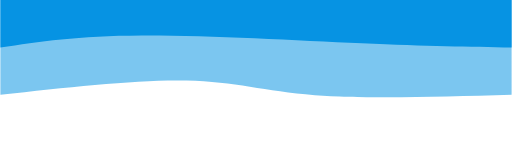
t = 0.00 s
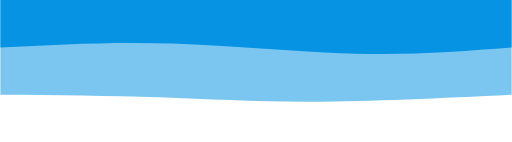
t = 0.75 s
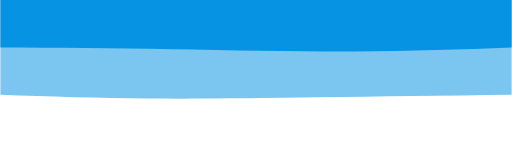
t = 1.25 s
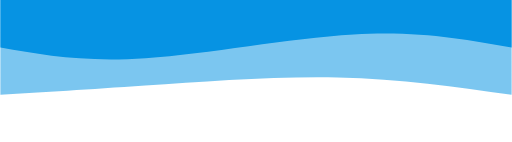
t = 2.00 s
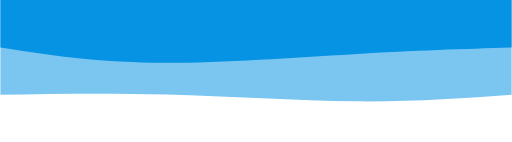
t = 2.75 s
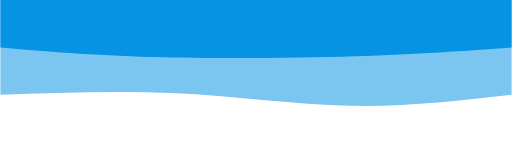
t = 3.25 s

The animated SVG that drew these frames (rendered in a browser with its animation timeline set to each time). Animation: 2 CSS @keyframes rules; one cycle of 4.00 s, repeats indefinitely.

<svg width="100%" height="100%" id="svg" viewBox="0 0 1440 400" xmlns="http://www.w3.org/2000/svg" class="transition duration-300 ease-in-out delay-150"><style>
          .path-0{
            animation:pathAnim-0 4s;
            animation-timing-function: linear;
            animation-iteration-count: infinite;
          }
          @keyframes pathAnim-0{
            0%{
              d: path("M 0,400 C 0,400 0,133 0,133 C 205.33333333333331,127.13333333333334 410.66666666666663,121.26666666666668 554,132 C 697.3333333333334,142.73333333333332 778.6666666666667,170.06666666666666 916,173 C 1053.3333333333333,175.93333333333334 1246.6666666666665,154.46666666666667 1440,133 C 1440,133 1440,400 1440,400 Z");
            }
            25%{
              d: path("M 0,400 C 0,400 0,133 0,133 C 197.2,122.19999999999999 394.4,111.39999999999999 564,107 C 733.6,102.60000000000001 875.5999999999999,104.6 1017,110 C 1158.4,115.4 1299.2,124.2 1440,133 C 1440,133 1440,400 1440,400 Z");
            }
            50%{
              d: path("M 0,400 C 0,400 0,133 0,133 C 155.7333333333333,155.66666666666666 311.4666666666666,178.33333333333331 490,182 C 668.5333333333334,185.66666666666669 869.8666666666668,170.33333333333334 1032,159 C 1194.1333333333332,147.66666666666666 1317.0666666666666,140.33333333333331 1440,133 C 1440,133 1440,400 1440,400 Z");
            }
            75%{
              d: path("M 0,400 C 0,400 0,133 0,133 C 130.39999999999998,112.19999999999999 260.79999999999995,91.39999999999999 422,92 C 583.2,92.60000000000001 775.2,114.6 950,125 C 1124.8,135.4 1282.4,134.2 1440,133 C 1440,133 1440,400 1440,400 Z");
            }
            100%{
              d: path("M 0,400 C 0,400 0,133 0,133 C 205.33333333333331,127.13333333333334 410.66666666666663,121.26666666666668 554,132 C 697.3333333333334,142.73333333333332 778.6666666666667,170.06666666666666 916,173 C 1053.3333333333333,175.93333333333334 1246.6666666666665,154.46666666666667 1440,133 C 1440,133 1440,400 1440,400 Z");
            }
          }</style><path d="M 0,400 C 0,400 0,133 0,133 C 205.33333333333331,127.13333333333334 410.66666666666663,121.26666666666668 554,132 C 697.3333333333334,142.73333333333332 778.6666666666667,170.06666666666666 916,173 C 1053.3333333333333,175.93333333333334 1246.6666666666665,154.46666666666667 1440,133 C 1440,133 1440,400 1440,400 Z" stroke="none" stroke-width="0" fill="#0693e3" fill-opacity="0.53" class="transition-all duration-300 ease-in-out delay-150 path-0" transform="rotate(-180 720 200)"></path><style>
          .path-1{
            animation:pathAnim-1 4s;
            animation-timing-function: linear;
            animation-iteration-count: infinite;
          }
          @keyframes pathAnim-1{
            0%{
              d: path("M 0,400 C 0,400 0,266 0,266 C 118.13333333333333,267.8666666666667 236.26666666666665,269.7333333333333 422,278 C 607.7333333333333,286.2666666666667 861.0666666666666,300.93333333333334 1042,300 C 1222.9333333333334,299.06666666666666 1331.4666666666667,282.5333333333333 1440,266 C 1440,266 1440,400 1440,400 Z");
            }
            25%{
              d: path("M 0,400 C 0,400 0,266 0,266 C 144.8,251.06666666666666 289.6,236.13333333333335 444,239 C 598.4,241.86666666666665 762.4000000000001,262.53333333333336 930,270 C 1097.6,277.46666666666664 1268.8,271.73333333333335 1440,266 C 1440,266 1440,400 1440,400 Z");
            }
            50%{
              d: path("M 0,400 C 0,400 0,266 0,266 C 131.86666666666667,289.73333333333335 263.73333333333335,313.46666666666664 445,303 C 626.2666666666667,292.53333333333336 856.9333333333334,247.86666666666667 1031,236 C 1205.0666666666666,224.13333333333333 1322.5333333333333,245.06666666666666 1440,266 C 1440,266 1440,400 1440,400 Z");
            }
            75%{
              d: path("M 0,400 C 0,400 0,266 0,266 C 136.40000000000003,252.53333333333333 272.80000000000007,239.06666666666666 446,229 C 619.1999999999999,218.93333333333334 829.2,212.26666666666665 1001,219 C 1172.8,225.73333333333335 1306.4,245.86666666666667 1440,266 C 1440,266 1440,400 1440,400 Z");
            }
            100%{
              d: path("M 0,400 C 0,400 0,266 0,266 C 118.13333333333333,267.8666666666667 236.26666666666665,269.7333333333333 422,278 C 607.7333333333333,286.2666666666667 861.0666666666666,300.93333333333334 1042,300 C 1222.9333333333334,299.06666666666666 1331.4666666666667,282.5333333333333 1440,266 C 1440,266 1440,400 1440,400 Z");
            }
          }</style><path d="M 0,400 C 0,400 0,266 0,266 C 118.13333333333333,267.8666666666667 236.26666666666665,269.7333333333333 422,278 C 607.7333333333333,286.2666666666667 861.0666666666666,300.93333333333334 1042,300 C 1222.9333333333334,299.06666666666666 1331.4666666666667,282.5333333333333 1440,266 C 1440,266 1440,400 1440,400 Z" stroke="none" stroke-width="0" fill="#0693e3" fill-opacity="1" class="transition-all duration-300 ease-in-out delay-150 path-1" transform="rotate(-180 720 200)"></path></svg>
